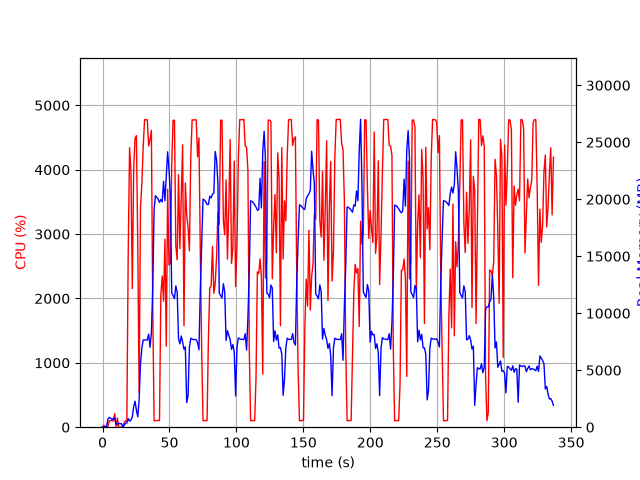

Source data for this figure (header and first rows):
elapsed_time, nproc, cpu, mem_real, mem_virtual
4.2438507080078125e-05, 1, 0.0, 6.352, 27089
1.006, 2, 29.8, 54.38, 237.4
2.012, 2, 3.0, 62.82, 245.4
3.02, 2, 2.0, 76.84, 259.5
4.026, 8, 13.9, 726.1, 11990
5.035, 5, 101.1, 861.7, 9631
6.044, 4, 100.3, 778.8, 7672
7.052, 3, 100.2, 675.6, 5219
8.06, 3, 99.2, 761.6, 5331
9.068, 4, 211.0, 799.5, 16785
10.08, 3, 3.0, 295.3, 4693
11.09, 4, 143.9, 216.1, 5131
12.09, 3, 0.0, 351.7, 4753
13.1, 3, 1.0, 295.5, 4688
14.11, 3, 3.0, 314.6, 4732
15.12, 1, 0.0, 21.17, 122
16.13, 1, 73.2, 163.9, 1012
17.14, 1, 100.0, 355.9, 1972
18.15, 1, 101.0, 364.8, 1460
19.16, 1, 2685, 760.9, 29980
20.19, 1, 4343, 526, 30000
21.21, 1, 3971, 634.2, 30024
22.23, 1, 2154, 896.3, 30692
23.25, 1, 3997, 1796, 31972
24.26, 1, 4485, 2283, 31972
25.28, 1, 4529, 1517, 31972
26.3, 1, 2842, 907, 32996
27.31, 1, 539.7, 2360, 34033
28.34, 1, 3410, 5554, 35825
29.36, 1, 3786, 6955, 40957
30.37, 1, 4363, 7658, 40957
31.39, 1, 4780, 7652, 40957
32.41, 1, 4774, 7652, 40957
33.43, 1, 4776, 7652, 40957
34.45, 1, 4368, 8164, 40957
35.47, 1, 4466, 7014, 40957
36.48, 1, 4612, 8259, 43477
37.5, 1, 1845, 12217, 59235
38.51, 1, 101.3, 19080, 59235
39.51, 1, 100.3, 20317, 59235
40.52, 1, 103.2, 20159, 59235
41.53, 1, 103.1, 20010, 59235
42.54, 1, 105.2, 19719, 59235
43.55, 1, 2057, 19987, 59235
44.56, 1, 2348, 19771, 59235
45.57, 1, 1958, 21567, 71523
46.59, 1, 2921, 19856, 71529
47.61, 1, 1258, 22087, 71529
48.62, 1, 3697, 24167, 71529
49.64, 1, 2519, 22600, 71584
50.66, 1, 2554, 20387, 71584
51.67, 1, 4087, 11773, 71584
52.69, 1, 4766, 11549, 71584
53.71, 1, 4769, 11286, 71584
54.73, 1, 2815, 12396, 71694
55.75, 1, 2600, 11846, 71750
56.76, 1, 3922, 7734, 71750
57.78, 1, 2773, 7312, 71750
58.79, 1, 3574, 8006, 71750
59.81, 1, 4388, 7459, 71750
... 273 more rows
